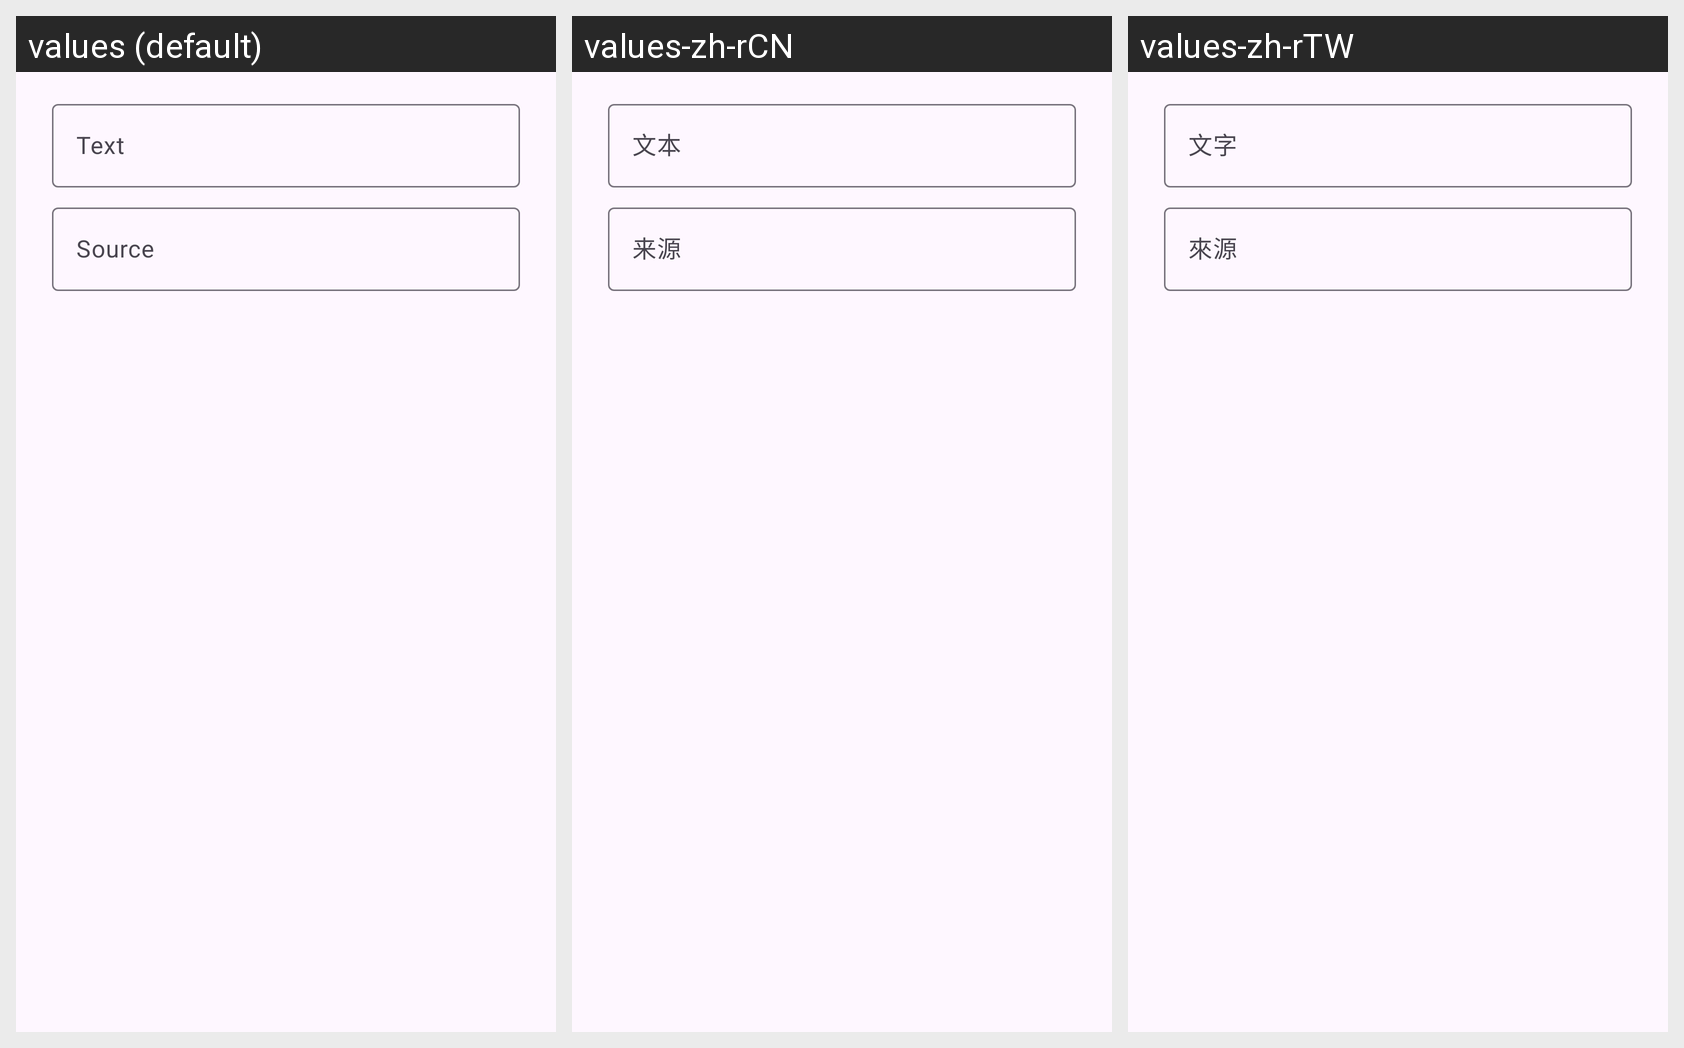

Locale-by-locale string values for the Android screen shown in this grid:
Android screen res/layout/dialog_custom_quote.xml rendered under 3 locales, left to right: values (default), values-zh-rCN, values-zh-rTW. Device: Nexus 5 (rendered at 1080×1920; each locale shown at half size, 540×960, under a caption strip naming it); theme Theme.Material3.DayNight.NoActionBar.
Strings drawn on this screen, with the default value and each locale's value (text and hints the layout hard-codes, and strings that could not be matched under every locale, appear in the picture but are not listed):

module_custom_text
  values: Text
  values-zh-rCN: 文本
  values-zh-rTW: 文字

module_custom_source
  values: Source
  values-zh-rCN: 来源
  values-zh-rTW: 來源
